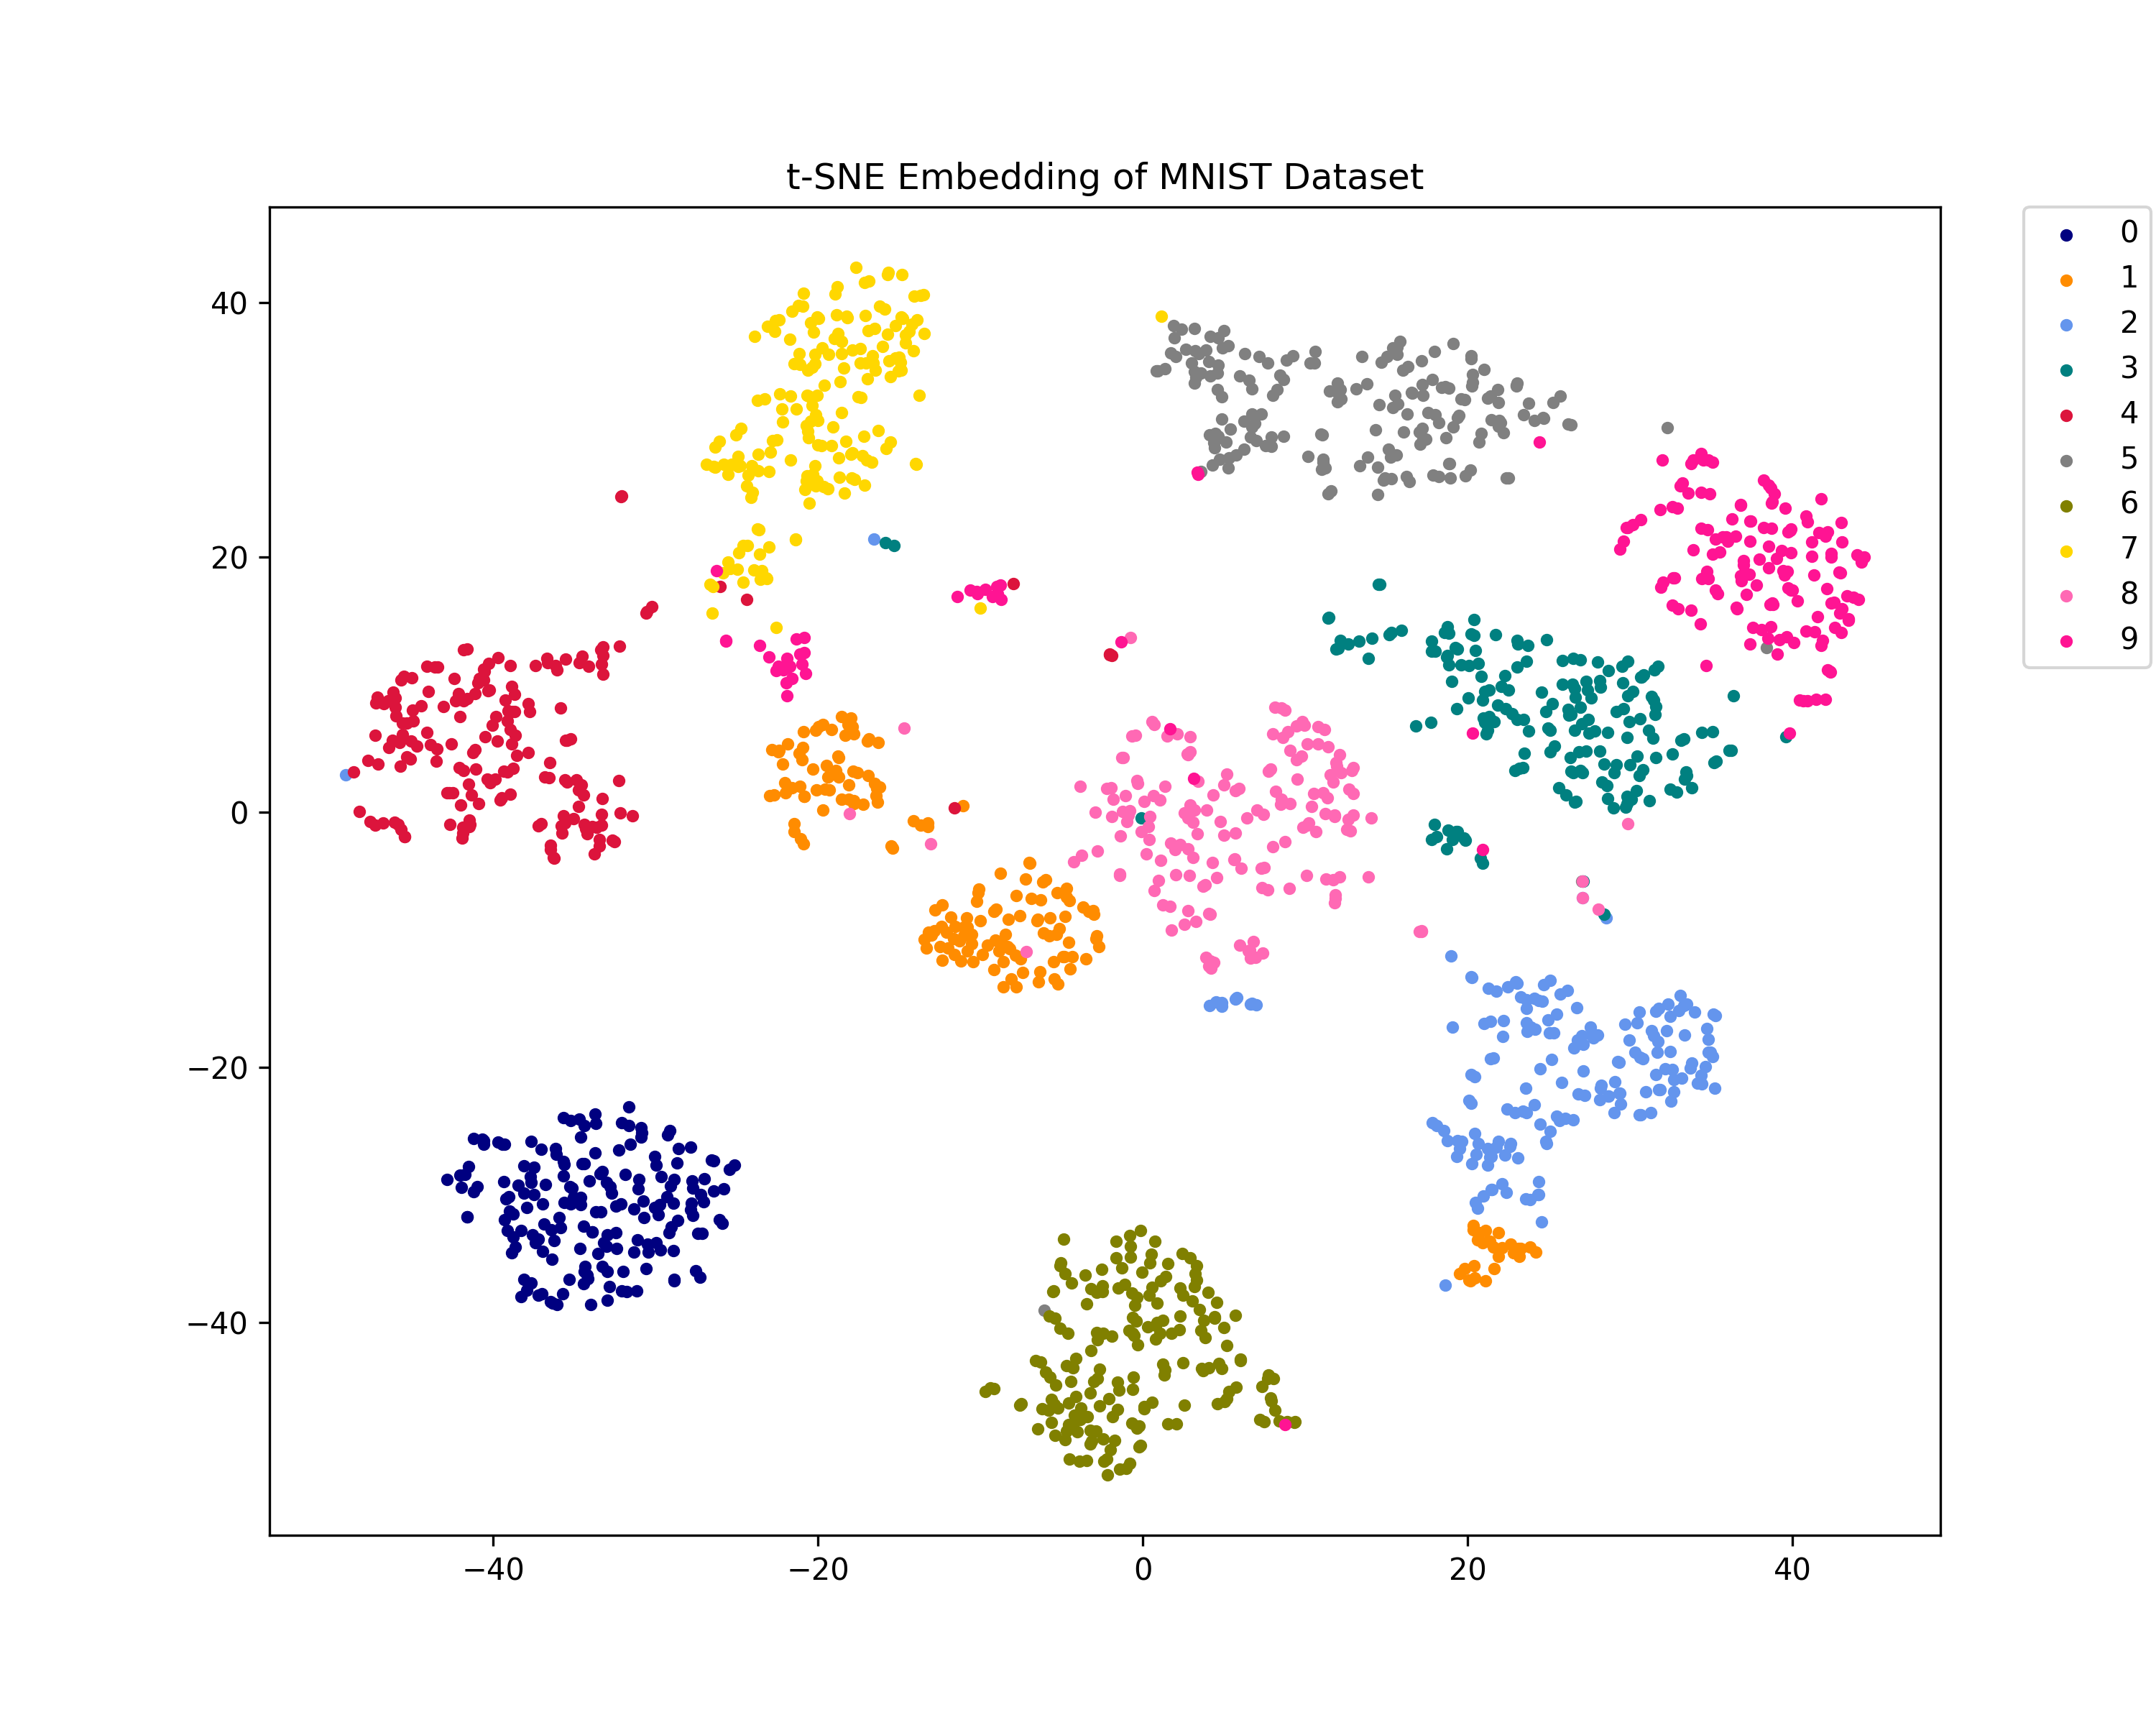

Here is the Python script that generated this plot:
import numpy as np
from sklearn import datasets
from sklearn.manifold import TSNE
from sklearn.preprocessing import StandardScaler
import matplotlib.pyplot as plt

# Load the MNIST dataset
digits = datasets.load_digits()
data = digits.data
y = digits.target

# 可视化前25个图像
fig, axes = plt.subplots(nrows=5, ncols=5, figsize=(8, 8))
for i, ax in enumerate(axes.flat):
    ax.imshow(data[i].reshape(8, 8), cmap='gray')
    ax.set_title(f'Label: {y[i]}')
    ax.axis('off')
plt.tight_layout()
plt.show()

# Perform preprocessing standard scaling
scaler = StandardScaler()
data_scaled = scaler.fit_transform(data)

# Perform t-SNE decomposition
tsne = TSNE(n_components=2, random_state=42)
X_tsne = tsne.fit_transform(data_scaled)

# Plot the t-SNE embedding
plt.figure(figsize=(10, 8))
colors = ['navy', 'darkorange', 'cornflowerblue', 'teal', 'crimson', 'gray', 'olive', 'gold', 'hotpink', 'deeppink']
for digit, color in zip(np.unique(y), colors):
    plt.scatter(X_tsne[y == digit, 0], X_tsne[y == digit, 1], c=color, label=digit, marker='o', s=10)
plt.legend(bbox_to_anchor=(1.05, 1), loc='upper left', borderaxespad=0.)
plt.title('t-SNE Embedding of MNIST Dataset')
plt.savefig('tsne_mnist.png',dpi=300)
plt.show()